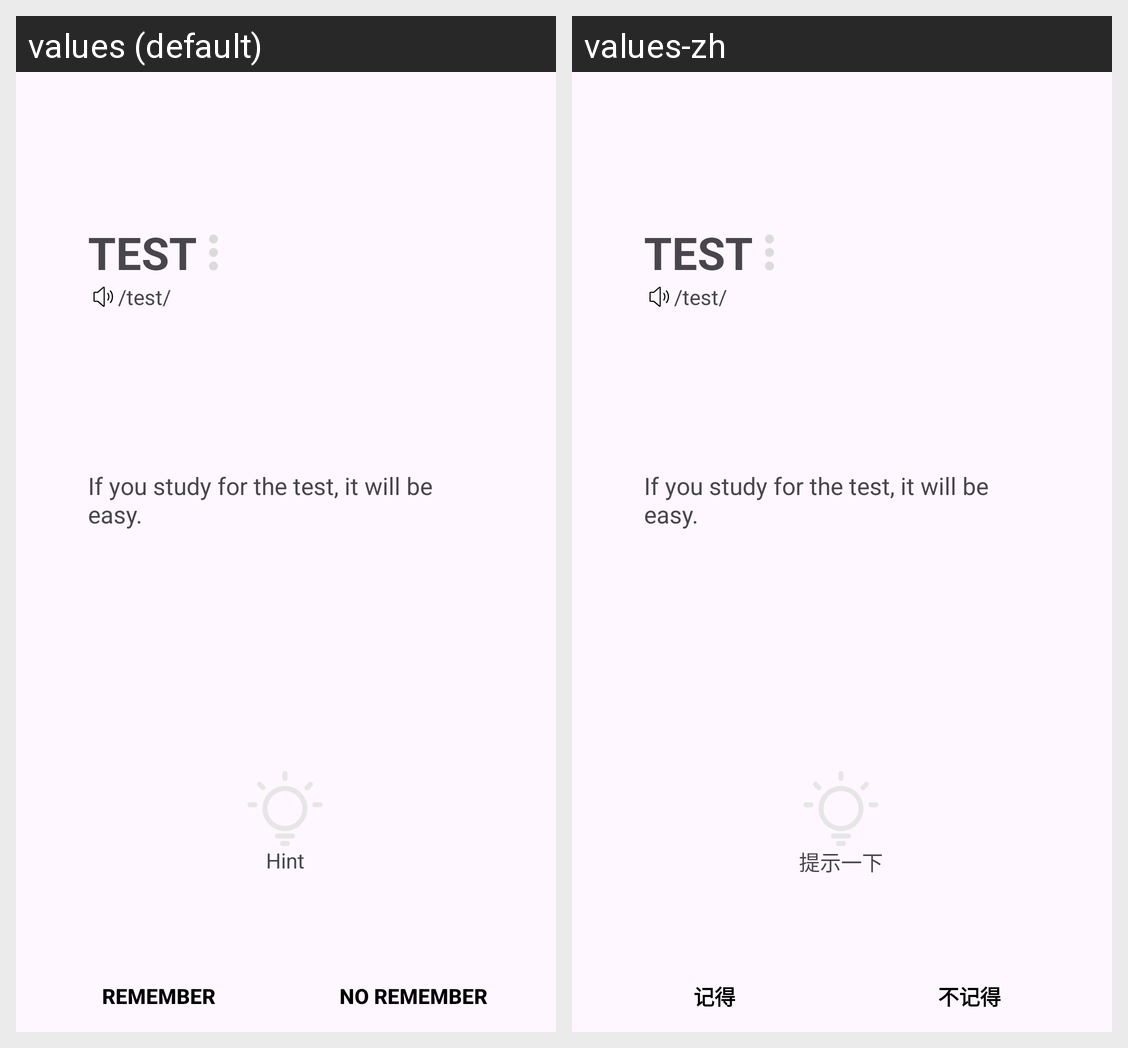

For this localized Android screen grid, give each drawn string resource with its value in every locale shown.
Android screen res/layout/fragment_sentence.xml rendered under 2 locales, left to right: values (default), values-zh. Device: Nexus 5 (rendered at 1080×1920; each locale shown at half size, 540×960, under a caption strip naming it); theme Theme.SmallTask.
Strings drawn on this screen, with the default value and each locale's value (text and hints the layout hard-codes, and strings that could not be matched under every locale, appear in the picture but are not listed):

remember_text
  values: Remember
  values-zh: 记得

no_remember_text
  values: No remember
  values-zh: 不记得

show_hint
  values: Hint
  values-zh: 提示一下
